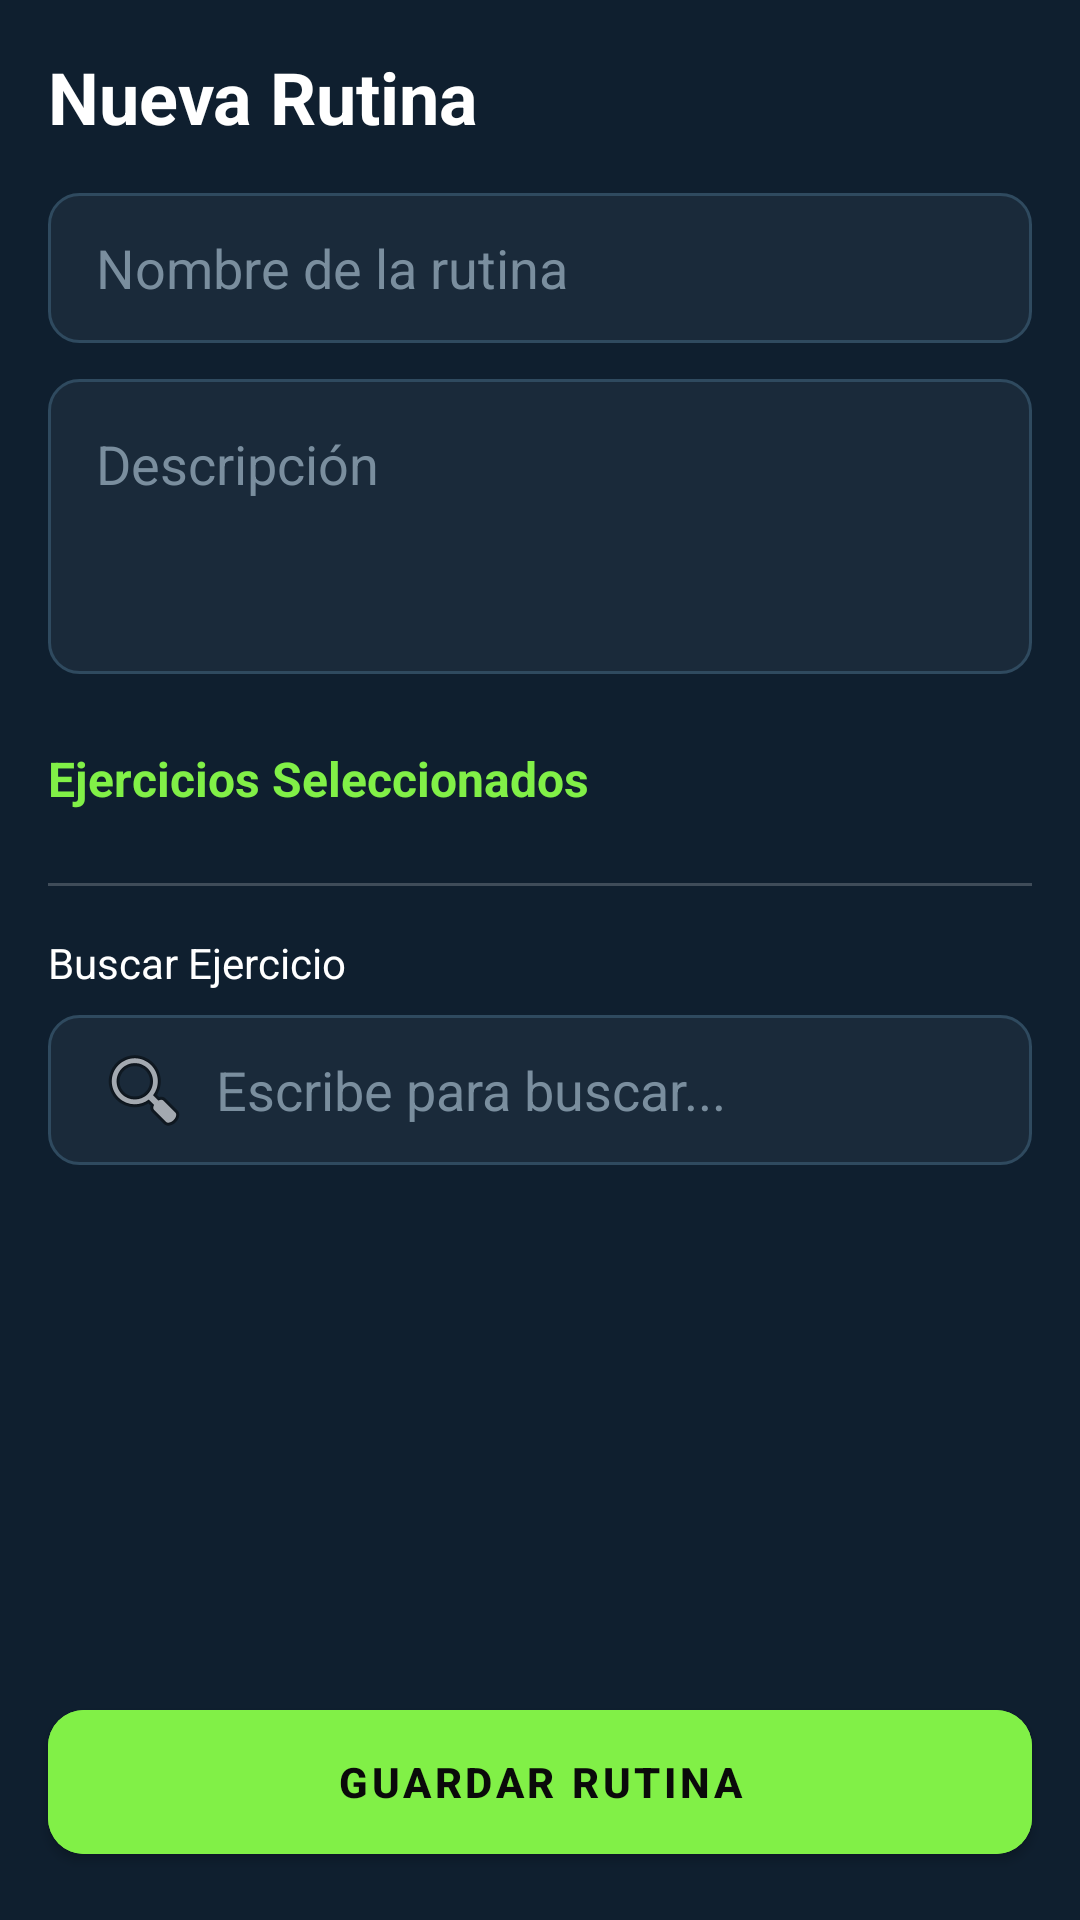

Reconstruct the res/layout file that produces this screen, plus the resources it refers to.
<!-- AndroidManifest.xml: application theme Theme.ChallengeFit -->
<!-- res/layout/fragment_nueva_rutina.xml -->
<?xml version="1.0" encoding="utf-8"?>
<androidx.constraintlayout.widget.ConstraintLayout xmlns:android="http://schemas.android.com/apk/res/android"
    xmlns:app="http://schemas.android.com/apk/res-auto"
    xmlns:tools="http://schemas.android.com/tools"
    android:layout_width="match_parent"
    android:layout_height="match_parent"
    android:background="@color/background_dark">

    <androidx.core.widget.NestedScrollView
        android:layout_width="match_parent"
        android:layout_height="0dp"
        android:fillViewport="true"
        app:layout_constraintBottom_toTopOf="@id/btnGuardarRutina"
        app:layout_constraintTop_toTopOf="parent">

        <LinearLayout
            android:layout_width="match_parent"
            android:layout_height="wrap_content"
            android:orientation="vertical"
            android:padding="16dp">

            <TextView
                android:layout_width="wrap_content"
                android:layout_height="wrap_content"
                android:text="Nueva Rutina"
                android:textColor="@color/white"
                android:textSize="24sp"
                android:textStyle="bold" />

            <EditText
                android:id="@+id/etRoutineName"
                android:layout_width="match_parent"
                android:layout_height="50dp"
                android:layout_marginTop="16dp"
                android:background="@drawable/rounded_input_background"
                android:hint="Nombre de la rutina"
                android:paddingHorizontal="16dp"
                android:textColor="@color/white"
                android:textColorHint="@color/text_hint" />

            <EditText
                android:id="@+id/etDescription"
                android:layout_width="match_parent"
                android:layout_height="wrap_content"
                android:layout_marginTop="12dp"
                android:background="@drawable/rounded_input_background"
                android:gravity="top"
                android:hint="Descripción"
                android:minLines="3"
                android:padding="16dp"
                android:textColor="@color/white"
                android:textColorHint="@color/text_hint" />

            <TextView
                android:layout_width="wrap_content"
                android:layout_height="wrap_content"
                android:layout_marginTop="24dp"
                android:text="Ejercicios Seleccionados"
                android:textColor="@color/accent_green"
                android:textSize="16sp"
                android:textStyle="bold" />

            <androidx.recyclerview.widget.RecyclerView
                android:id="@+id/rvSelectedExercises"
                android:layout_width="match_parent"
                android:layout_height="wrap_content"
                android:layout_marginTop="8dp"
                android:nestedScrollingEnabled="false"
                tools:listitem="@layout/item_routine_exercise_input" />

            <View
                android:layout_width="match_parent"
                android:layout_height="1dp"
                android:layout_marginTop="16dp"
                android:background="#33FFFFFF" />

            <TextView
                android:layout_width="wrap_content"
                android:layout_height="wrap_content"
                android:layout_marginTop="16dp"
                android:text="Buscar Ejercicio"
                android:textColor="@color/white"
                android:textSize="14sp" />

            <EditText
                android:id="@+id/etSearchExercise"
                android:layout_width="match_parent"
                android:layout_height="50dp"
                android:layout_marginTop="8dp"
                android:background="@drawable/rounded_input_background"
                android:drawableStart="@android:drawable/ic_menu_search"
                android:drawablePadding="8dp"
                android:hint="Escribe para buscar..."
                android:paddingHorizontal="16dp"
                android:textColor="@color/white"
                android:textColorHint="@color/text_hint" />

            <androidx.recyclerview.widget.RecyclerView
                android:id="@+id/rvSearchExerciseResults"
                android:layout_width="match_parent"
                android:layout_height="wrap_content"
                android:layout_marginTop="8dp"
                android:nestedScrollingEnabled="false"
                android:paddingBottom="20dp" />

        </LinearLayout>
    </androidx.core.widget.NestedScrollView>

    <com.google.android.material.button.MaterialButton
        android:id="@+id/btnGuardarRutina"
        android:layout_width="match_parent"
        android:layout_height="60dp"
        android:layout_margin="16dp"
        android:backgroundTint="@color/accent_green"
        android:text="GUARDAR RUTINA"
        android:textColor="@color/bg_black"
        android:textStyle="bold"
        app:cornerRadius="12dp"
        app:layout_constraintBottom_toBottomOf="parent" />

</androidx.constraintlayout.widget.ConstraintLayout>
<!-- res/layout/item_routine_exercise_input.xml (included above) -->
<?xml version="1.0" encoding="utf-8"?>
<com.google.android.material.card.MaterialCardView xmlns:android="http://schemas.android.com/apk/res/android"
    xmlns:app="http://schemas.android.com/apk/res-auto"
    android:layout_width="match_parent"
    android:layout_height="wrap_content"
    android:layout_marginBottom="8dp"
    app:cardBackgroundColor="@color/card_dark"
    app:cardCornerRadius="12dp"
    app:cardElevation="0dp">

    <LinearLayout
        android:layout_width="match_parent"
        android:layout_height="wrap_content"
        android:orientation="vertical"
        android:padding="12dp">

        <RelativeLayout
            android:layout_width="match_parent"
            android:layout_height="wrap_content">

            <TextView
                android:id="@+id/tvExName"
                android:layout_width="wrap_content"
                android:layout_height="wrap_content"
                android:text="Nombre Ejercicio"
                android:textColor="@color/white"
                android:textStyle="bold" />

            <ImageView
                android:id="@+id/btnRemoveEx"
                android:layout_width="20dp"
                android:layout_height="20dp"
                android:layout_alignParentEnd="true"
                android:src="@android:drawable/ic_menu_close_clear_cancel"
                app:tint="#808080" />
        </RelativeLayout>

        <LinearLayout
            android:layout_width="match_parent"
            android:layout_height="wrap_content"
            android:layout_marginTop="8dp"
            android:orientation="horizontal">

            <LinearLayout
                android:layout_width="0dp"
                android:layout_height="wrap_content"
                android:layout_weight="1"
                android:orientation="vertical">

                <TextView
                    android:layout_width="wrap_content"
                    android:layout_height="wrap_content"
                    android:text="SERIES"
                    android:textColor="#808080"
                    android:textSize="10sp"
                    android:textStyle="bold" />

                <EditText
                    android:id="@+id/etExSeries"
                    android:layout_width="match_parent"
                    android:layout_height="40dp"
                    android:background="@drawable/rounded_input_background"
                    android:gravity="center"
                    android:inputType="number"
                    android:textColor="@color/white"
                    android:textSize="14sp" />
            </LinearLayout>

            <LinearLayout
                android:layout_width="0dp"
                android:layout_height="wrap_content"
                android:layout_weight="1"
                android:layout_marginStart="8dp"
                android:orientation="vertical">

                <TextView
                    android:layout_width="wrap_content"
                    android:layout_height="wrap_content"
                    android:text="REPS"
                    android:textColor="#808080"
                    android:textSize="10sp"
                    android:textStyle="bold" />

                <EditText
                    android:id="@+id/etExReps"
                    android:layout_width="match_parent"
                    android:layout_height="40dp"
                    android:background="@drawable/rounded_input_background"
                    android:gravity="center"
                    android:inputType="number"
                    android:textColor="@color/white"
                    android:textSize="14sp" />
            </LinearLayout>

            <LinearLayout
                android:layout_width="0dp"
                android:layout_height="wrap_content"
                android:layout_weight="1"
                android:layout_marginStart="8dp"
                android:orientation="vertical">

                <TextView
                    android:layout_width="wrap_content"
                    android:layout_height="wrap_content"
                    android:text="TIEMPO"
                    android:textColor="#808080"
                    android:textSize="10sp"
                    android:textStyle="bold" />

                <EditText
                    android:id="@+id/etExTime"
                    android:layout_width="match_parent"
                    android:layout_height="40dp"
                    android:background="@drawable/rounded_input_background"
                    android:gravity="center"
                    android:hint="Ej: 60s"
                    android:textColor="@color/white"
                    android:textColorHint="#44FFFFFF"
                    android:textSize="14sp" />
            </LinearLayout>
        </LinearLayout>
    </LinearLayout>
</com.google.android.material.card.MaterialCardView>
<!-- resources referenced by this layout -->
<resources>
  <color name="accent_green">#81F047</color>
  <color name="background_dark">#0F1F2F</color>
  <color name="bg_black">#0A0A0A</color>
  <color name="card_dark">#1A2A3A</color>
  <color name="text_hint">#7A8E9E</color>
  <color name="white">#FFFFFFFF</color>
  <!-- drawable rounded_input_background (drawable) -->
  <?xml version="1.0" encoding="utf-8"?>
  <shape xmlns:android="http://schemas.android.com/apk/res/android"
      android:shape="rectangle">
  
      
      <solid android:color="#1A2A3A" /> 
  
      
      <corners android:radius="10dp" />
  
      
      <stroke
          android:width="1dp"
          android:color="#2F4A5F" />
  
      
      <padding
          android:left="10dp"
          android:top="8dp"
          android:right="10dp"
          android:bottom="8dp" />
  </shape>
  <style name="Theme.ChallengeFit" parent="Theme.MaterialComponents.DayNight.NoActionBar">
          
          <item name="colorPrimary">@color/accent_green</item>
          <item name="colorPrimaryVariant">@color/background_dark</item>
          <item name="colorOnPrimary">@color/background_dark</item>
          
          <item name="colorSecondary">@color/accent_green</item>
          <item name="colorSecondaryVariant">@color/accent_green</item>
          <item name="colorOnSecondary">@color/background_dark</item>
          
          <item name="android:statusBarColor">@color/background_dark</item>
          
      </style>
</resources>
